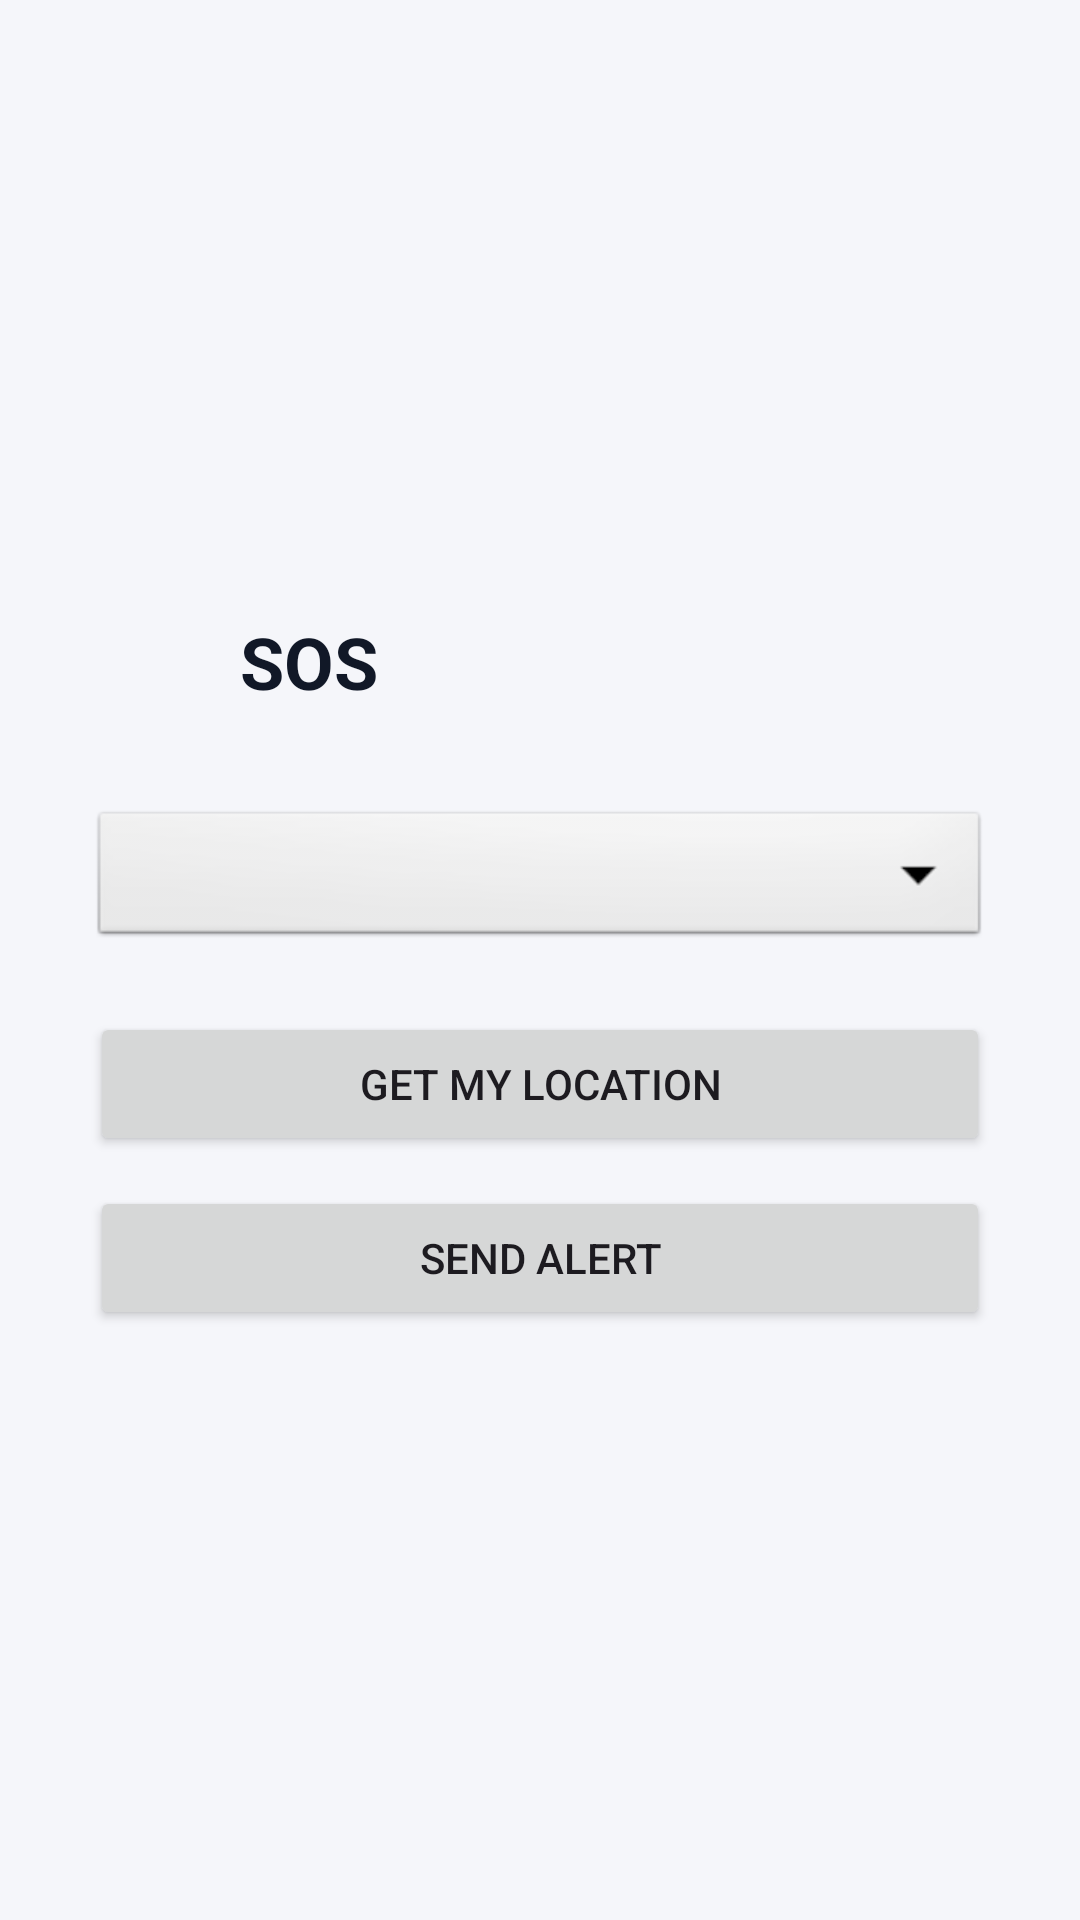

This screen was rendered from an Android layout file. Write that file and the resources it references.
<!-- AndroidManifest.xml: application theme Theme.AIVoiceAssistant -->
<!-- res/layout/activity_sos.xml -->
<LinearLayout
    xmlns:android="http://schemas.android.com/apk/res/android"
    xmlns:app="http://schemas.android.com/apk/res-auto"
    android:id="@+id/rootLayout"
    android:layout_width="match_parent"
    android:layout_height="match_parent"
    android:gravity="center"
    android:orientation="vertical"
    android:padding="24dp"
    android:background="#F5F6FA">

    <LinearLayout
        android:layout_width="match_parent"
        android:layout_height="wrap_content"
        android:orientation="horizontal"
        android:gravity="center_vertical"
        android:layout_marginBottom="24dp">

        <ImageButton
            android:id="@+id/btnBack"
            android:layout_width="48dp"
            android:layout_height="48dp"
            android:background="?attr/selectableItemBackgroundBorderless"
            android:src="@drawable/ic_arrow_back"
            app:tint="#111827" />

        <TextView
            android:layout_width="wrap_content"
            android:layout_height="wrap_content"
            android:text="SOS"
            android:textColor="#111827"
            android:textSize="24sp"
            android:textStyle="bold"
            android:layout_marginStart="8dp" />
    </LinearLayout>

    <Spinner
        android:id="@+id/spinnerEmergency"
        android:layout_width="300dp"
        android:layout_height="wrap_content"
        android:padding="10dp"
        android:background="@android:drawable/btn_dropdown" />

    <Button
        android:id="@+id/btnGetLocation"
        android:layout_width="300dp"
        android:layout_height="wrap_content"
        android:text="Get My Location"
        android:layout_marginTop="20dp" />

    <Button
        android:id="@+id/btnSendAlert"
        android:layout_width="300dp"
        android:layout_height="wrap_content"
        android:text="Send Alert"
        android:layout_marginTop="10dp" />

</LinearLayout>
<!-- resources referenced by this layout -->
<resources>
  <style name="Theme.AIVoiceAssistant" parent="Base.Theme.AIVoiceAssistant" />
  <style name="Base.Theme.AIVoiceAssistant" parent="Theme.Material3.Light.NoActionBar">
          
          
      </style>
</resources>
